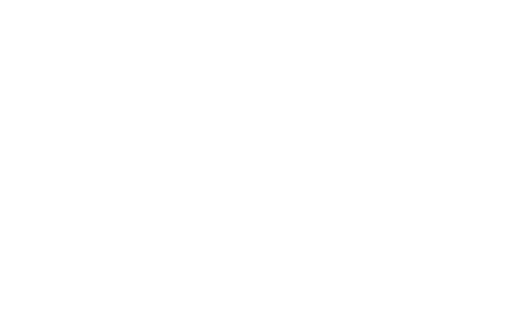
t = 0.00 s
t = 0.80 s: frame unchanged from t = 0.00 s, image omitted
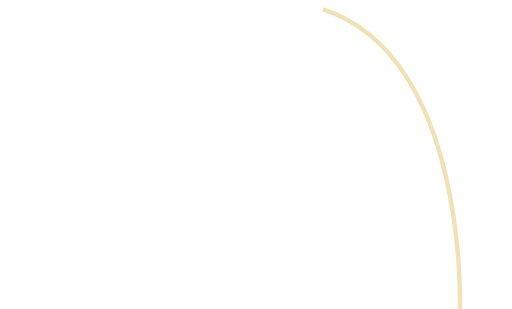
t = 1.80 s
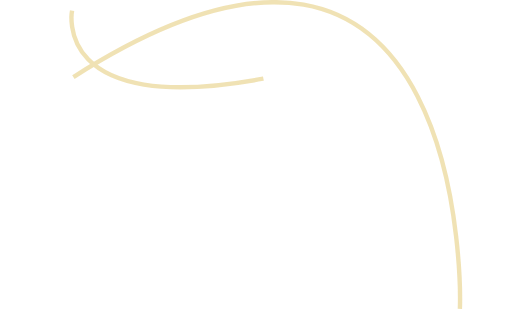
t = 2.55 s
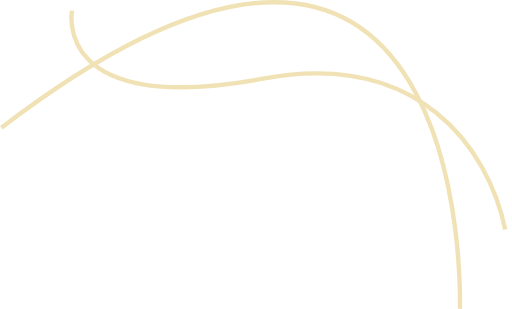
t = 3.55 s
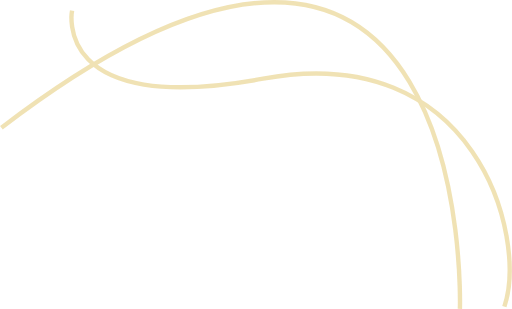
t = 4.30 s

The animated SVG that drew these frames (rendered in a browser with its animation timeline set to each time). Animation: 4 CSS @keyframes rules; one cycle of 5.20 s, repeats indefinitely.

<svg xmlns="http://www.w3.org/2000/svg" width="115.995" height="70.024" viewBox="0 0 115.995 70.024" style="">
  <g id="Group_341" data-name="Group 341" transform="translate(0.304 0.5)" opacity="0.29">
    <path id="Path_102" data-name="Path 102" d="M2813.261,1479.954s4.07-123.712-103.9-41.049" transform="translate(-2709.363 -1410.445)" fill="none" stroke="#cc9d00" stroke-width="1" class="ahhfrKBv_0"></path>
    <path id="Path_103" data-name="Path 103" d="M2705.837,1406.955s-4.745,24.318,43.3,15.421,60,35.655,54.662,51.67" transform="translate(-2689.823 -1405.058)" fill="none" stroke="#cc9d00" stroke-width="1" class="ahhfrKBv_1"></path>
  </g>
<style data-made-with="vivus-instant">.ahhfrKBv_0{stroke-dasharray:160 162;stroke-dashoffset:161;animation:ahhfrKBv_draw_0 5200ms linear 0ms infinite,ahhfrKBv_fade 5200ms linear 0ms infinite;}.ahhfrKBv_1{stroke-dasharray:144 146;stroke-dashoffset:145;animation:ahhfrKBv_draw_1 5200ms linear 0ms infinite,ahhfrKBv_fade 5200ms linear 0ms infinite;}@keyframes ahhfrKBv_draw{100%{stroke-dashoffset:0;}}@keyframes ahhfrKBv_fade{0%{stroke-opacity:1;}92.3076923076923%{stroke-opacity:1;}100%{stroke-opacity:0;}}@keyframes ahhfrKBv_draw_0{15.384615384615385%{stroke-dashoffset: 161}53.84615384615385%{ stroke-dashoffset: 0;}100%{ stroke-dashoffset: 0;}}@keyframes ahhfrKBv_draw_1{34.61538461538461%{stroke-dashoffset: 145}73.07692307692307%{ stroke-dashoffset: 0;}100%{ stroke-dashoffset: 0;}}</style></svg>
